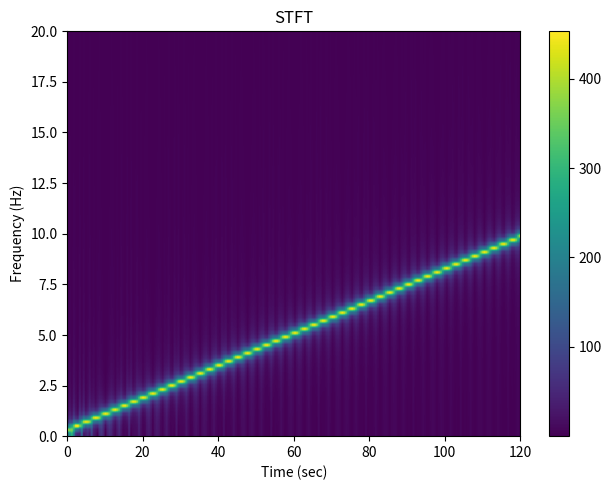
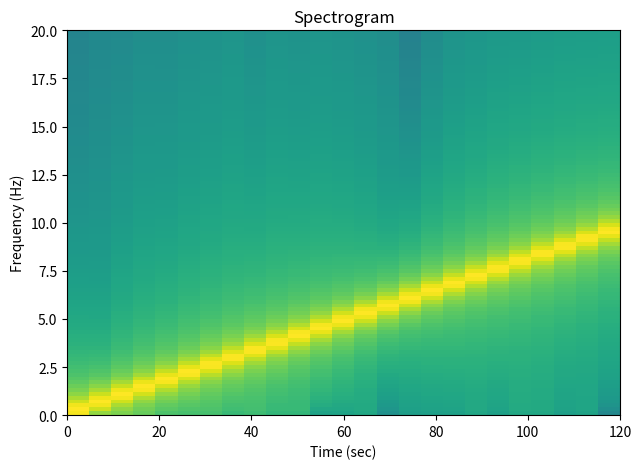

The script that saved these images, in order:
import numpy as np
from matplotlib import pyplot as plt

fs = 200
T = 120
f0, f1 = 0, 10
ts = np.arange(0, T, 1/fs)
c = (f1 - f0) / T
sig = np.sin(2 * np.pi * (c / 2 * np.square(ts) + f0 * ts))

%matplotlib inline

plt.clf()
plt.title('Time domain')
plt.plot(ts, sig)
plt.xlabel('Time (sec)')

fft = np.fft.rfft(sig)
freq = np.fft.rfftfreq(len(sig), 1/fs)

plt.clf()
plt.title('Frequency domain')
plt.plot(freq, np.abs(fft))
plt.xlabel('Frequency (Hz)')

seg = sig[500:1500]
fft = np.fft.rfft(seg)
freq = np.fft.rfftfreq(len(seg), 1/fs)
plt.clf()
plt.subplot(2, 1, 1)
plt.title('Time domain')
plt.plot(ts[500:1500], seg)
plt.subplot(2, 1, 2)
plt.title('Frequency domain')
plt.plot(freq, np.abs(fft))
plt.xlim(-0.5, 2)
plt.tight_layout()

window_len = 1000
window_shift = 100
freq = np.fft.rfftfreq(window_len, 1/fs)
stft = []
for i in range(0, len(sig) - window_len, window_shift):
    seg = sig[i: i + window_len]
    fft = np.fft.rfft(seg)
    stft.append(np.abs(fft))
stft = np.array(stft).T

stft.shape

plt.clf()
plt.title('STFT')
plt.imshow(stft, extent=[0, T, freq[-1], freq[0]], aspect='auto')
plt.ylim((0, 20))
plt.xlabel('Time (sec)')
plt.ylabel('Frequency (Hz)')
plt.colorbar()

plt.figure()
plt.subplot(2,1,1)
plt.title('Time Domain')
plt.plot(ts, sig)
plt.xlim((0, T))
plt.subplot(2,1,2)
plt.title('STFT')
plt.imshow(stft, extent=[0, T, freq[-1], freq[0]], aspect='auto')
plt.ylim((0, 20))
plt.xlabel('Time (sec)')
plt.ylabel('Frequency (Hz)')
plt.tight_layout()

plt.clf()
plt.title('Spectrogram')
plt.specgram(sig, Fs=fs, NFFT=1000, noverlap=75, xextent=((0, T)))
plt.ylim((0, 20))
plt.xlabel('Time (sec)')
plt.ylabel('Frequency (Hz)')

